Dataset: data (GitHub, uwenayoallain/alu-mlp-summative). Classes: cercospora leaf spot, healthy, leaf miner, phoma leaf disease, coffee leaf rust.

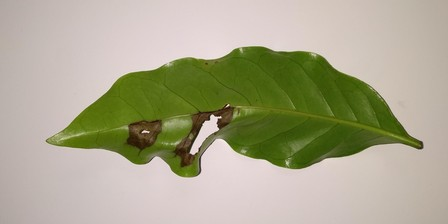
Label: phoma leaf disease

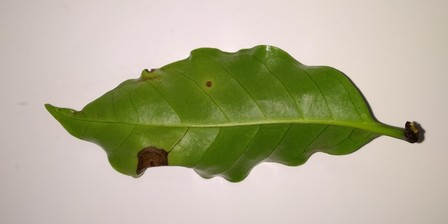
Label: phoma leaf disease

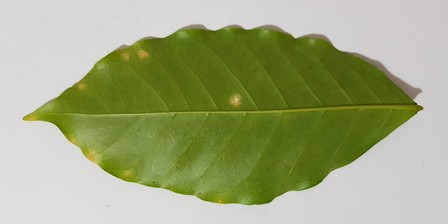
Label: coffee leaf rust

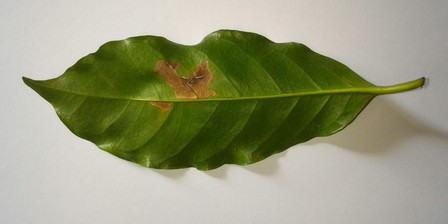
Label: leaf miner

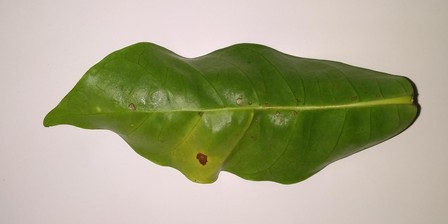
Label: cercospora leaf spot

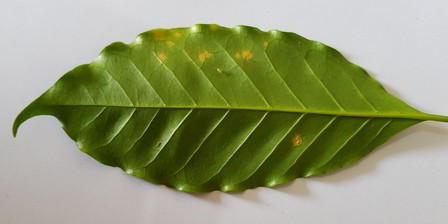
Label: coffee leaf rust
